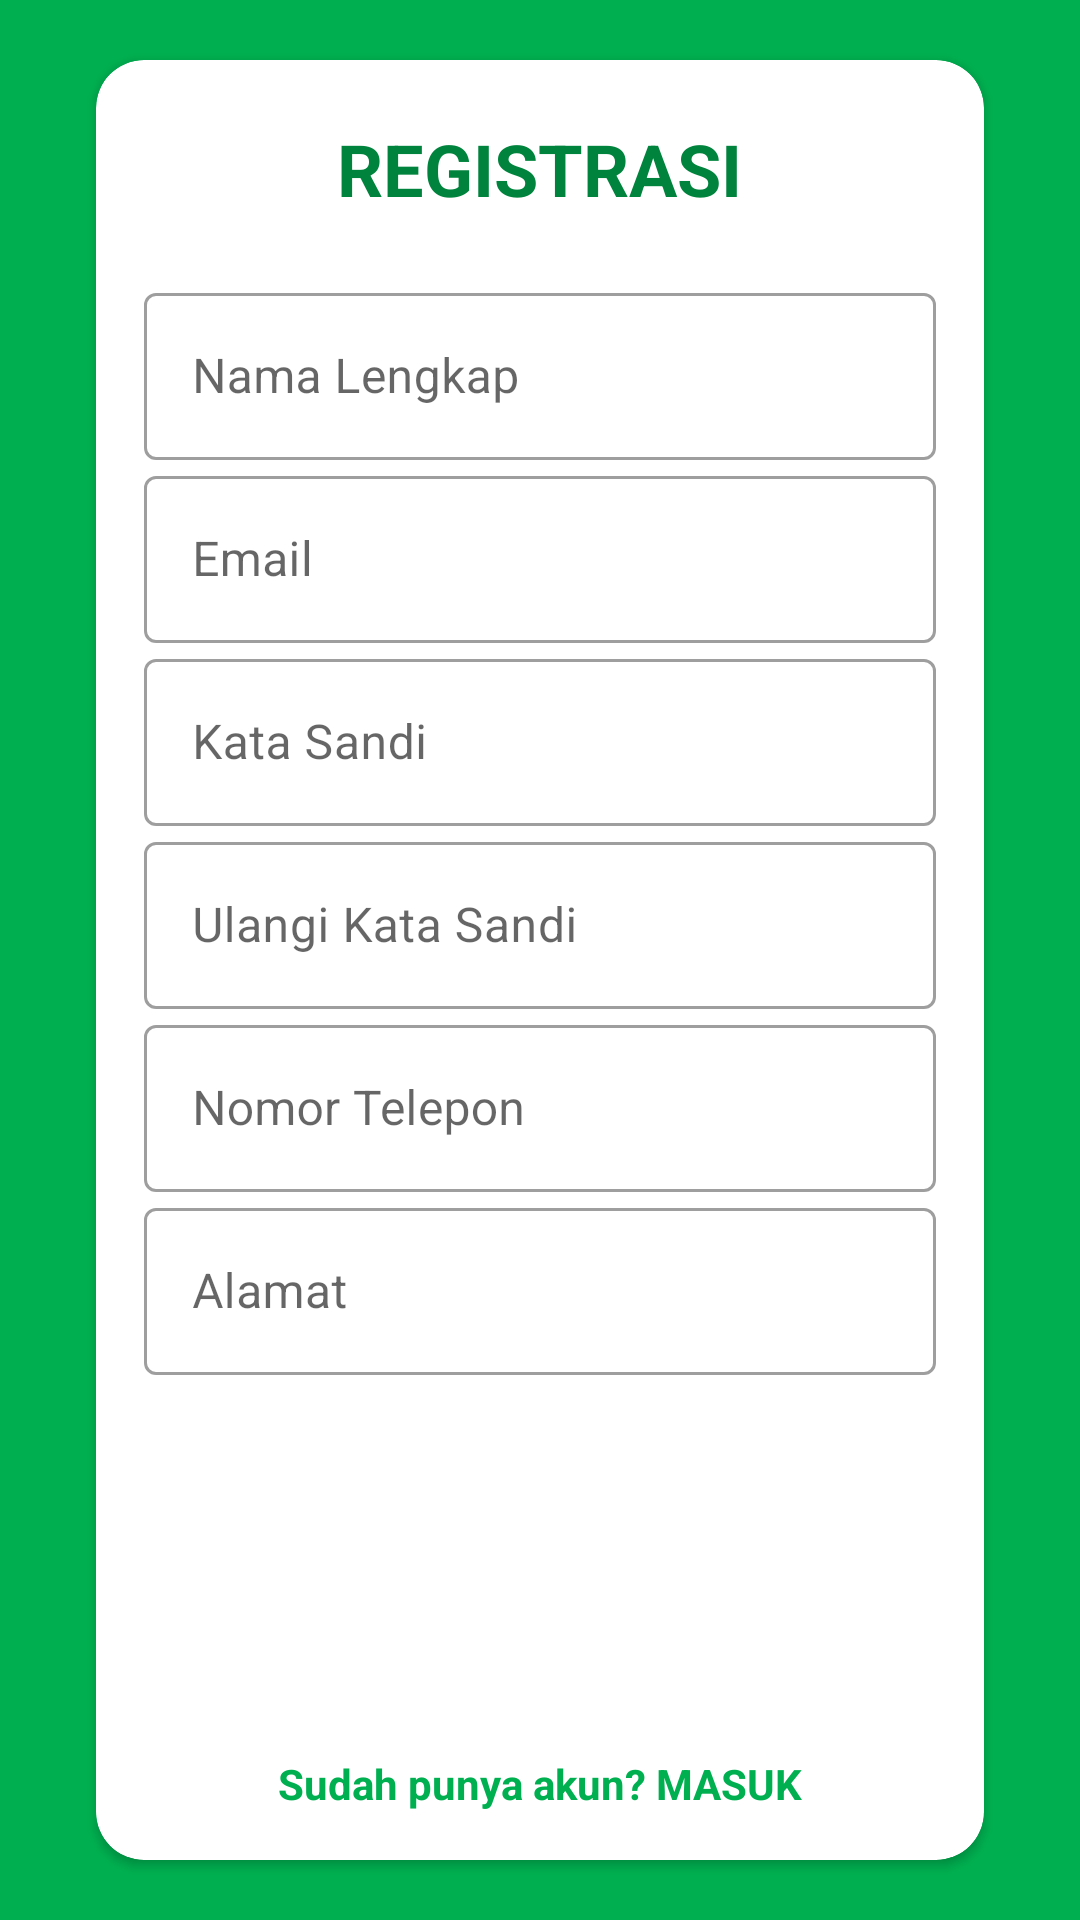

Android layout source for this screen:
<!-- AndroidManifest.xml: activity theme Theme.AngleresProject.NoActionBar -->
<!-- res/layout/activity_register.xml -->
<?xml version="1.0" encoding="utf-8"?>
<androidx.constraintlayout.widget.ConstraintLayout xmlns:android="http://schemas.android.com/apk/res/android"
    xmlns:app="http://schemas.android.com/apk/res-auto"
    xmlns:tools="http://schemas.android.com/tools"
    android:layout_width="match_parent"
    android:layout_height="match_parent"
    tools:context=".activity.auth.RegisterActivity"
    android:background="@color/colorPrimary">

    <androidx.cardview.widget.CardView
        android:id="@+id/cardView"
        android:layout_width="0dp"
        android:layout_height="600dp"
        android:layout_marginStart="32dp"
        android:layout_marginEnd="32dp"
        app:cardCornerRadius="16dp"
        app:layout_constraintBottom_toBottomOf="parent"
        app:layout_constraintEnd_toEndOf="parent"
        app:layout_constraintStart_toStartOf="parent"
        app:layout_constraintTop_toTopOf="parent">
        <androidx.constraintlayout.widget.ConstraintLayout
            android:layout_width="match_parent"
            android:layout_height="match_parent"
            android:orientation="vertical">


            <TextView
                android:id="@+id/textView"
                android:layout_width="wrap_content"
                android:layout_height="wrap_content"
                android:layout_gravity="center"
                android:layout_marginTop="20dp"
                android:text="REGISTRASI"
                android:textColor="@color/colorPrimaryDark"
                android:textSize="24sp"
                android:textStyle="bold"
                app:layout_constraintEnd_toEndOf="parent"
                app:layout_constraintHorizontal_bias="0.498"
                app:layout_constraintStart_toStartOf="parent"
                app:layout_constraintTop_toTopOf="parent" />

            <com.google.android.material.textfield.TextInputLayout
                android:id="@+id/textInputLayout"
                style="@style/Widget.MaterialComponents.TextInputLayout.OutlinedBox"
                android:layout_width="match_parent"
                android:layout_height="wrap_content"
                android:layout_marginStart="16dp"
                android:layout_marginEnd="16dp"
                android:layout_marginTop="20dp"
                app:layout_constraintTop_toBottomOf="@id/textView">

                <com.google.android.material.textfield.TextInputEditText
                    android:id="@+id/etNickNameregister"
                    android:layout_width="match_parent"
                    android:layout_height="wrap_content"
                    android:hint="Nama Lengkap"
                    android:inputType="textCapWords"
                    android:textColor="@color/colorPrimary"
                    android:textColorHint="@color/textGrey" />
            </com.google.android.material.textfield.TextInputLayout>

            <com.google.android.material.textfield.TextInputLayout
                android:id="@+id/textInputLayout2"
                style="@style/Widget.MaterialComponents.TextInputLayout.OutlinedBox"
                android:layout_width="match_parent"
                android:layout_height="wrap_content"
                android:layout_marginStart="16dp"
                android:layout_marginEnd="16dp"
                app:layout_constraintStart_toStartOf="@id/textInputLayout"
                app:layout_constraintEnd_toEndOf="@id/textInputLayout"
                app:layout_constraintTop_toBottomOf="@id/textInputLayout">

                <com.google.android.material.textfield.TextInputEditText
                    android:id="@+id/etEmailRegister"
                    android:layout_width="match_parent"
                    android:layout_height="wrap_content"
                    android:hint="Email"
                    android:inputType="textEmailAddress"
                    android:textColor="@color/colorPrimary"
                    android:textColorHint="@color/textGrey" />
            </com.google.android.material.textfield.TextInputLayout>

            <com.google.android.material.textfield.TextInputLayout
                android:id="@+id/textInputLayout3"
                style="@style/Widget.MaterialComponents.TextInputLayout.OutlinedBox"
                android:layout_width="match_parent"
                android:layout_height="wrap_content"
                android:layout_marginStart="16dp"
                android:layout_marginEnd="16dp"
                app:layout_constraintStart_toStartOf="@id/textInputLayout2"
                app:layout_constraintEnd_toEndOf="@id/textInputLayout2"
                app:layout_constraintTop_toBottomOf="@id/textInputLayout2">

                <com.google.android.material.textfield.TextInputEditText
                    android:id="@+id/etPasswordRegister"
                    android:layout_width="match_parent"
                    android:layout_height="wrap_content"
                    android:hint="Kata Sandi"
                    android:inputType="textPassword"
                    android:textColor="@color/colorPrimary"
                    android:textColorHint="@color/textGrey" />
            </com.google.android.material.textfield.TextInputLayout>

            <com.google.android.material.textfield.TextInputLayout
                android:id="@+id/textInputLayout4"
                style="@style/Widget.MaterialComponents.TextInputLayout.OutlinedBox"
                android:layout_width="match_parent"
                android:layout_height="wrap_content"
                android:layout_marginStart="16dp"
                android:layout_marginEnd="16dp"
                app:layout_constraintEnd_toEndOf="@+id/textInputLayout3"
                app:layout_constraintStart_toStartOf="@+id/textInputLayout3"
                app:layout_constraintTop_toBottomOf="@id/textInputLayout3">

                <com.google.android.material.textfield.TextInputEditText
                    android:id="@+id/etRePasswordRegister"
                    android:layout_width="match_parent"
                    android:layout_height="wrap_content"
                    android:hint="Ulangi Kata Sandi"
                    android:inputType="textPassword"
                    android:textColor="@color/colorPrimary"
                    android:textColorHint="@color/textGrey" />
            </com.google.android.material.textfield.TextInputLayout>

            <com.google.android.material.textfield.TextInputLayout
                android:id="@+id/textInputLayout5"
                style="@style/Widget.MaterialComponents.TextInputLayout.OutlinedBox"
                android:layout_width="match_parent"
                android:layout_height="wrap_content"
                android:layout_marginStart="16dp"
                android:layout_marginEnd="16dp"
                app:layout_constraintEnd_toEndOf="@+id/textInputLayout4"
                app:layout_constraintStart_toStartOf="@+id/textInputLayout4"
                app:layout_constraintTop_toBottomOf="@id/textInputLayout4">

                <com.google.android.material.textfield.TextInputEditText
                    android:id="@+id/etNumberContactRegister"
                    android:layout_width="match_parent"
                    android:layout_height="wrap_content"
                    android:hint="Nomor Telepon"
                    android:inputType="number"
                    android:textColor="@color/colorPrimary"
                    android:textColorHint="@color/textGrey" />
            </com.google.android.material.textfield.TextInputLayout>

            <com.google.android.material.textfield.TextInputLayout
                android:id="@+id/textInputLayout6"
                style="@style/Widget.MaterialComponents.TextInputLayout.OutlinedBox"
                android:layout_width="match_parent"
                android:layout_height="wrap_content"
                android:layout_marginStart="16dp"
                android:layout_marginEnd="16dp"
                app:layout_constraintEnd_toEndOf="@+id/textInputLayout5"
                app:layout_constraintStart_toStartOf="@+id/textInputLayout5"
                app:layout_constraintTop_toBottomOf="@id/textInputLayout5">

                <com.google.android.material.textfield.TextInputEditText
                    android:id="@+id/etAddressRegister"
                    android:layout_width="match_parent"
                    android:layout_height="wrap_content"
                    android:hint="Alamat"
                    android:ems="2"
                    android:textColor="@color/colorPrimary"
                    android:textColorHint="@color/textGrey" />
            </com.google.android.material.textfield.TextInputLayout>

            <Button
                android:id="@+id/btnRegister"
                android:layout_width="200dp"
                android:layout_height="wrap_content"
                android:layout_marginBottom="60dp"
                android:background="@drawable/round_bg"
                android:text="Masuk"
                android:textColor="#FFFFFF"
                android:textStyle="bold"
                app:layout_constraintBottom_toBottomOf="parent"
                app:layout_constraintEnd_toEndOf="parent"
                app:layout_constraintStart_toStartOf="parent" />

            <TextView
                android:id="@+id/txtLogin"
                android:layout_width="match_parent"
                android:layout_height="wrap_content"
                android:layout_marginBottom="16dp"
                android:gravity="center"
                android:text="Sudah punya akun? MASUK"
                android:textAllCaps="false"
                android:textColor="@color/colorPrimary"
                android:textStyle="bold"
                app:layout_constraintBottom_toBottomOf="parent"
                tools:layout_editor_absoluteX="0dp" />


        </androidx.constraintlayout.widget.ConstraintLayout>
    </androidx.cardview.widget.CardView>

</androidx.constraintlayout.widget.ConstraintLayout>
<!-- resources referenced by this layout -->
<resources>
  <color name="colorPrimary">#00B050</color>
  <color name="colorPrimaryDark">#00833C</color>
  <style name="Theme.AngleresProject.NoActionBar">
          <item name="windowActionBar">false</item>
          <item name="windowNoTitle">true</item>
      </style>
</resources>
